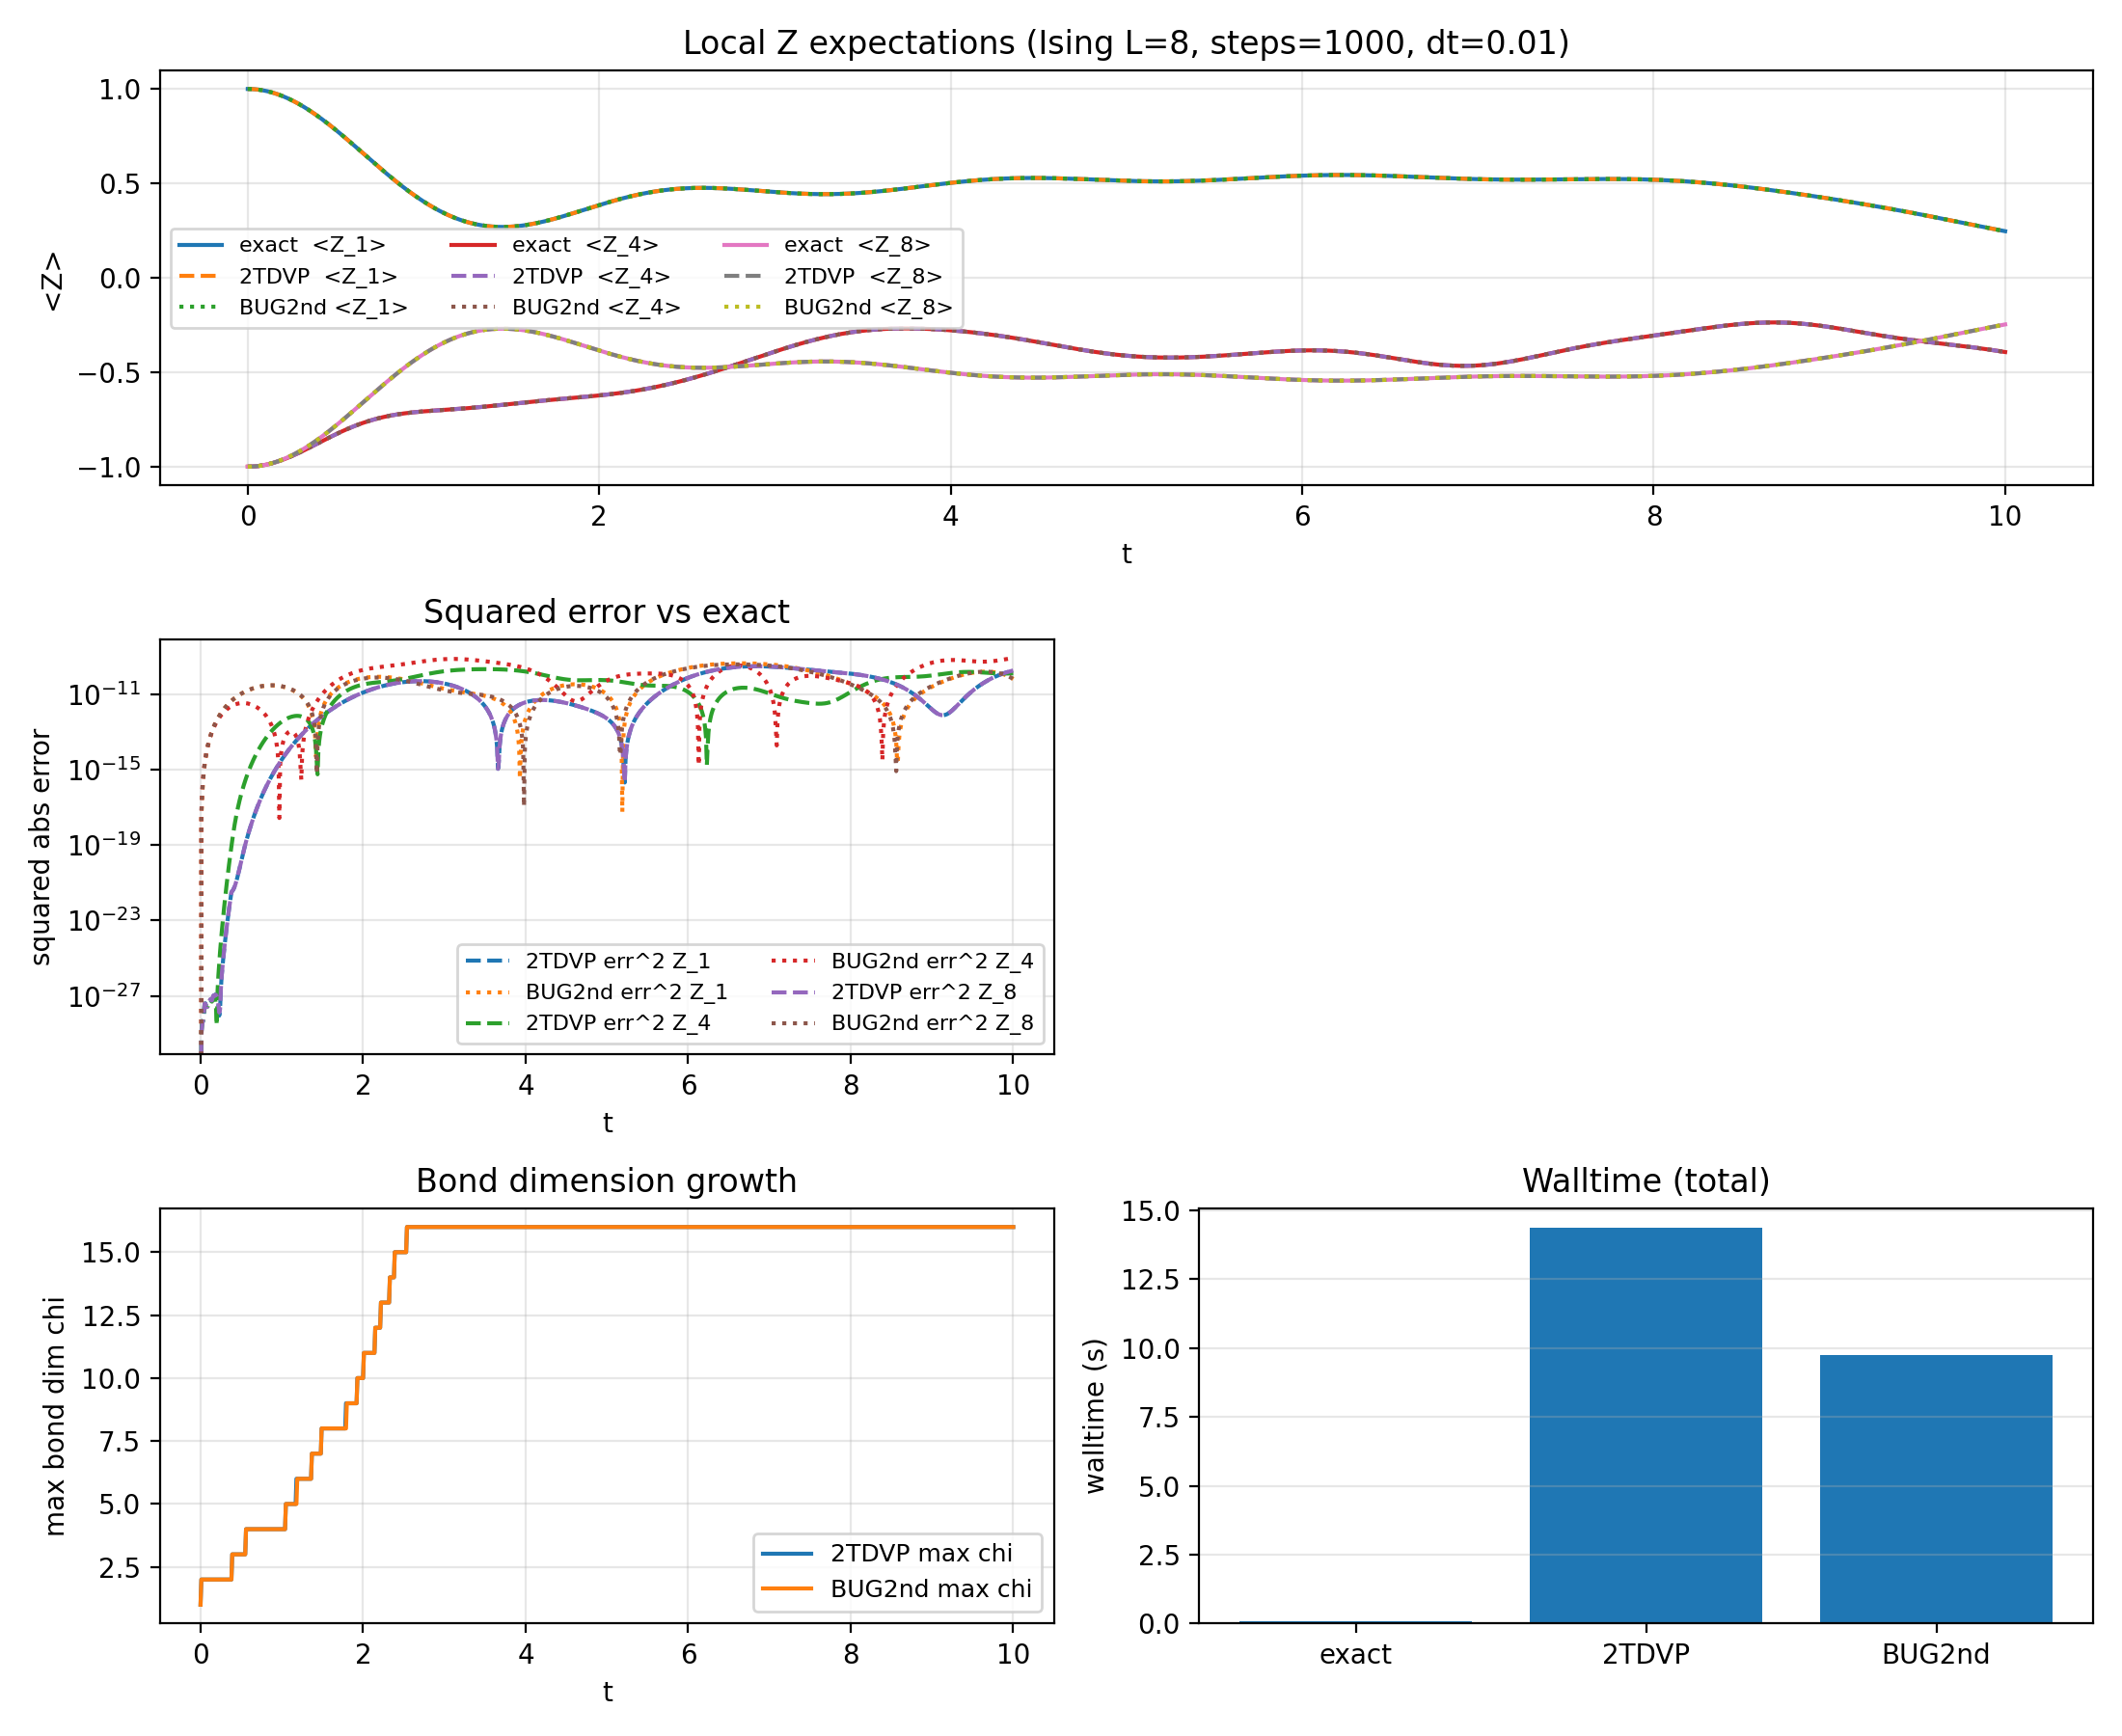

The data file committed next to this chart (first rows):
t, chi_tdvp, chi_bug, z_exact_1, z_tdvp_1, z_bug_1, err2_tdvp_1, err2_bug_1, z_exact_4, z_tdvp_4, z_bug_4, err2_tdvp_4, err2_bug_4, z_exact_8, z_tdvp_8, z_bug_8, err2_tdvp_8, err2_bug_8
0.0, 1.0, 1.0, 1.0, 1.0, 1.0, 0.0, 0.0, -1.0, -1.0, -1.0, 0.0, 0.0, -1.0, -1.0, -1.0, 0.0, 0.0
0.01, 2.0, 2.0, 0.9999, 0.9999, 0.9999, 1.0366125332669858e-29, 2.304650468316961e-18, -0.9999, -0.9999, -0.9999, 1.0366125332669858e-29, 4.8794798230947864e-18, -0.9999, -0.9999, -0.9999, 7.703719777548943e-30, 4.182889399181371e-18
0.02, 2.0, 2.0, 0.9996, 0.9996, 0.9996, 4.586486606761539e-29, 4.113722268015953e-17, -0.9996, -0.9996, -0.9996, 3.332937324558775e-29, 7.455779214907954e-17, -0.9996, -0.9996, -0.9996, 2.8398992587956425e-29, 5.0426167357570794e-17
0.03, 2.0, 2.0, 0.9991, 0.9991, 0.9991, 4.586486606761539e-29, 2.1685388504718873e-16, -0.9991, -0.9991, -0.9991, 4.586486606761539e-29, 3.1824108134557614e-16, -0.9991, -0.9991, -0.9991, 4.892170207534681e-29, 2.5051584252840056e-16
0.04, 2.0, 2.0, 0.9984, 0.9984, 0.9984, 8.491348087605547e-29, 6.984698872943295e-16, -0.9984, -0.9984, -0.9984, 9.545216953174243e-29, 9.152750774119393e-16, -0.9984, -0.9984, -0.9984, 1.0432685471547881e-28, 7.790235652700162e-16
0.05, 2.0, 2.0, 0.9976, 0.9976, 0.9976, 3.396539235042219e-28, 1.7228822790787798e-15, -0.9976, -0.9976, -0.9976, 3.8615973905732936e-28, 2.1015056754993853e-15, -0.9976, -0.9976, -0.9976, 3.9053545189097716e-28, 1.8810358801699256e-15
0.06, 2.0, 2.0, 0.9965, 0.9965, 0.9965, 3.9936083326813723e-28, 3.5932933965240775e-15, -0.9965, -0.9965, -0.9965, 3.5622000251386314e-28, 4.16675561971641e-15, -0.9965, -0.9965, -0.9965, 3.818086781269697e-28, 3.867740437334421e-15
0.07, 2.0, 2.0, 0.9952, 0.9952, 0.9952, 2.7364845245018255e-28, 6.6773402252239305e-15, -0.9952, -0.9952, -0.9952, 2.8104402343662953e-28, 7.449769602725094e-15, -0.9952, -0.9952, -0.9952, 2.699876448118913e-28, 7.114833364194015e-15
0.08, 2.0, 2.0, 0.9937, 0.9937, 0.9937, 2.699876448118913e-28, 1.1404832775993079e-14, -0.9938, -0.9938, -0.9938, 2.5915313331674646e-28, 1.2332149196504342e-14, -0.9937, -0.9937, -0.9937, 2.5205338516975735e-28, 1.2060291427286756e-14
0.09, 2.0, 2.0, 0.9921, 0.9921, 0.9921, 2.961309882489814e-28, 1.8265115237325127e-14, -0.9922, -0.9922, -0.9922, 2.7733391199176196e-28, 1.9231463489567963e-14, -0.9921, -0.9921, -0.9921, 3.3557403351003198e-28, 1.920173619922764e-14
0.1, 2.0, 2.0, 0.9902, 0.9902, 0.9902, 4.1730741886191525e-28, 2.7804060610206326e-14, -0.9903, -0.9903, -0.9903, 4.735137583589123e-28, 2.8593659662251354e-14, -0.9902, -0.9902, -0.9902, 4.543838814073028e-28, 2.90934341598844e-14
0.11, 2.0, 2.0, 0.9882, 0.9882, 0.9882, 4.979807723724078e-28, 4.062071573805217e-14, -0.9884, -0.9884, -0.9884, 4.735137583589123e-28, 4.088488416521571e-14, -0.9882, -0.9882, -0.9882, 4.930380657631324e-28, 4.234293878151813e-14
0.12, 2.0, 2.0, 0.986, 0.986, 0.986, 6.1295724930837025e-28, 5.736361544526781e-14, -0.9862, -0.9862, -0.9862, 6.240013019814644e-28, 5.658286036154888e-14, -0.986, -0.986, -0.986, 6.634320212908709e-28, 5.960740233716551e-14
0.13, 2.0, 2.0, 0.9836, 0.9836, 0.9836, 5.4357446750385345e-28, 7.872677207270388e-14, -0.9839, -0.9839, -0.9839, 5.965760595733902e-28, 7.61679405719734e-14, -0.9836, -0.9836, -0.9836, 6.020118042484287e-28, 8.158956589488336e-14
0.14, 2.0, 2.0, 0.981, 0.981, 0.981, 5.384098937649846e-28, 1.0544538121663679e-13, -0.9813, -0.9813, -0.9813, 4.930380657631324e-28, 1.0011399268963263e-13, -0.981, -0.981, -0.981, 5.644792814922103e-28, 1.0903344993759729e-13
0.15, 2.0, 2.0, 0.9782, 0.9782, 0.9782, 7.642213278844993e-28, 1.382912420516369e-13, -0.9787, -0.9787, -0.9787, 7.5809532991739235e-28, 1.2887926029121552e-13, -0.9782, -0.9782, -0.9782, 8.332343311396937e-28, 1.4271978335963948e-13
0.16, 2.0, 2.0, 0.9752, 0.9752, 0.9752, 1.0294758072650645e-27, 1.7806792915704383e-13, -0.9759, -0.9759, -0.9759, 9.186408500815123e-28, 1.6289732436786706e-13, -0.9752, -0.9752, -0.9752, 1.0581706226924788e-27, 1.8346114581411735e-13
0.17, 2.0, 2.0, 0.9721, 0.9721, 0.9721, 9.871731412225877e-28, 2.256057185911616e-13, -0.9729, -0.9729, -0.9729, 7.642213278844993e-28, 2.0256834153885304e-13, -0.9721, -0.9721, -0.9721, 9.594644019266997e-28, 2.320969051608096e-13
0.18, 2.0, 2.0, 0.9688, 0.9688, 0.9688, 1.1692890767638447e-27, 2.817563374055749e-13, -0.9697, -0.9697, -0.9697, 7.159035974397123e-28, 2.482506679854323e-13, -0.9688, -0.9688, -0.9688, 1.139115147139141e-27, 2.894879345086018e-13
0.19, 2.0, 2.0, 0.9653, 0.9653, 0.9653, 1.0437739111721953e-27, 3.4738751172587747e-13, -0.9665, -0.9665, -0.9665, 2.5205338516975735e-28, 3.0025303781759287e-13, -0.9653, -0.9653, -0.9653, 1.139115147139141e-27, 3.565111625069989e-13
0.2, 2.0, 2.0, 0.9616, 0.9616, 0.9616, 7.889718387858085e-28, 4.233773580492355e-13, -0.9631, -0.9631, -0.9631, 2.7228027181768986e-29, 3.5882735555646306e-13, -0.9616, -0.9616, -0.9616, 8.525737492692526e-28, 4.3405393310240484e-13
0.21, 2.0, 2.0, 0.9577, 0.9577, 0.9577, 5.487636931460104e-28, 5.106086559588703e-13, -0.9595, -0.9595, -0.9595, 2.082112077669352e-27, 4.2416229775064413e-13, -0.9577, -0.9577, -0.9577, 5.281547019971115e-28, 5.230082758889046e-13
0.22, 2.0, 2.0, 0.9537, 0.9537, 0.9537, 2.9996435921028974e-28, 6.099630345362218e-13, -0.9559, -0.9559, -0.9559, 1.2874259277013489e-26, 4.963777633169729e-13, -0.9537, -0.9537, -0.9537, 3.478876592024662e-28, 6.242650545049588e-13
0.23, 2.0, 2.0, 0.9495, 0.9495, 0.9495, 8.905500062846579e-29, 7.223150534885103e-13, -0.9521, -0.9521, -0.9521, 5.618446093282885e-26, 5.7552028350075e-13, -0.9495, -0.9495, -0.9495, 1.3076602099202679e-28, 7.387080457310834e-13
0.24, 2.0, 2.0, 0.9451, 0.9451, 0.9451, 1.8647932242326074e-28, 8.485262866367222e-13, -0.9482, -0.9482, -0.9482, 2.1618910601285503e-25, 6.61559458366647e-13, -0.9451, -0.9451, -0.9451, 1.8952383247934809e-28, 8.672079789584654e-13
0.25, 2.0, 2.0, 0.9406, 0.9406, 0.9406, 2.332378199850718e-27, 9.894393543565326e-13, -0.9442, -0.9442, -0.9442, 7.226662184832842e-25, 7.543854915318134e-13, -0.9406, -0.9406, -0.9406, 2.215910282765822e-27, 1.0106165604688437e-12
0.26, 2.0, 2.0, 0.9359, 0.9359, 0.9359, 1.1502035732381539e-26, 1.1458720073616728e-12, -0.9401, -0.9401, -0.9401, 2.2523990932406266e-24, 8.538078256567622e-13, -0.9359, -0.9359, -0.9359, 1.1265130941782354e-26, 1.169760524471203e-12
0.27, 2.0, 2.0, 0.9311, 0.9311, 0.9311, 3.600017277377828e-26, 1.3186112267051156e-12, -0.9359, -0.9359, -0.9359, 6.54312789226516e-24, 9.595548977022176e-13, -0.9311, -0.9311, -0.9311, 3.5370994572106304e-26, 1.345435684934682e-12
0.28, 2.0, 2.0, 0.9261, 0.9261, 0.9261, 1.0416229093507872e-25, 1.5084074119493305e-12, -0.9316, -0.9316, -0.9316, 1.8217030975130164e-23, 1.0712750700225687e-12, -0.9261, -0.9261, -0.9261, 1.040906401781717e-25, 1.5384011343487693e-12
0.29, 2.0, 2.0, 0.921, 0.921, 0.921, 2.741372503885801e-25, 1.7159687047251762e-12, -0.9272, -0.9272, -0.9272, 4.860384074249811e-23, 1.1885386472444713e-12, -0.921, -0.921, -0.921, 2.7367241410017864e-25, 1.7493734817111185e-12
0.3, 2.0, 2.0, 0.9157, 0.9157, 0.9157, 6.806361038835613e-25, 1.941955377927155e-12, -0.9228, -0.9228, -0.9228, 1.249961543298857e-22, 1.3108409431243766e-12, -0.9157, -0.9157, -0.9157, 6.788054535453828e-25, 1.9790212684683296e-12
0.31, 2.0, 2.0, 0.9102, 0.9102, 0.9102, 1.6369181299850346e-24, 2.186974466361118e-12, -0.9183, -0.9183, -0.9183, 3.1110695344176167e-22, 1.4376063804276073e-12, -0.9102, -0.9102, -0.9102, 1.6329433064026588e-24, 2.2279595038626716e-12
0.32, 2.0, 2.0, 0.9046, 0.9046, 0.9046, 3.768785390579906e-24, 2.45157451744536e-12, -0.9137, -0.9137, -0.9137, 7.502778603909189e-22, 1.568193487637816e-12, -0.9046, -0.9046, -0.9046, 3.757586080219903e-24, 2.496744430054494e-12
0.33, 2.0, 2.0, 0.8989, 0.8989, 0.8989, 8.408790847971726e-24, 2.7362406331313228e-12, -0.9091, -0.9091, -0.9091, 1.757781693740726e-21, 1.7019007190879433e-12, -0.8989, -0.8989, -0.8989, 8.397204946464358e-24, 2.785868482676618e-12
0.34, 2.0, 2.0, 0.893, 0.893, 0.893, 1.8267294640538857e-23, 3.0413896568251052e-12, -0.9044, -0.9044, -0.9044, 4.008538690472563e-21, 1.8379729324528547e-12, -0.893, -0.893, -0.893, 1.825780562992518e-23, 3.0957554718980763e-12
0.35, 2.0, 2.0, 0.887, 0.887, 0.887, 3.863900027484422e-23, 3.367365714783242e-12, -0.8997, -0.8997, -0.8997, 8.910466881100356e-21, 1.9756084399066693e-12, -0.887, -0.887, -0.887, 3.8616919663676634e-23, 3.426756089682487e-12
0.36, 2.0, 2.0, 0.8809, 0.8809, 0.8809, 7.992288271843933e-23, 3.714436020819623e-12, -0.895, -0.895, -0.895, 1.9339316179591363e-20, 2.113966415751179e-12, -0.8809, -0.8809, -0.8809, 7.988914009301297e-23, 3.77914361041461e-12
0.37, 2.0, 2.0, 0.8747, 0.8747, 0.8747, 1.6184197077151062e-22, 4.082786975155546e-12, -0.8902, -0.8902, -0.8902, 4.1034948858056485e-20, 2.2521745114223144e-12, -0.8747, -0.8747, -0.8747, 1.6179960173021854e-22, 4.153110045856694e-12
0.38, 2.0, 2.0, 0.8683, 0.8683, 0.8683, 3.2131737991706147e-22, 4.472520580997969e-12, -0.8855, -0.8855, -0.8855, 8.522638684950832e-20, 2.3893364258918913e-12, -0.8683, -0.8683, -0.8683, 3.213213601517366e-22, 4.5487624399223385e-12
0.39, 3.0, 3.0, 0.8618, 0.8618, 0.8618, 3.5898290110900397e-22, 4.883187726607386e-12, -0.8807, -0.8807, -0.8807, 1.7832413952180608e-19, 2.5255695129628983e-12, -0.8618, -0.8618, -0.8618, 3.5886090718430015e-22, 4.966108842117458e-12
0.4, 3.0, 3.0, 0.8552, 0.8552, 0.8552, 4.1674515056032514e-22, 5.315221126415084e-12, -0.8759, -0.8759, -0.8759, 3.5733779980437433e-19, 2.6551484605532797e-12, -0.8552, -0.8552, -0.8552, 4.1659557850210905e-22, 5.404700423846547e-12
0.41, 3.0, 3.0, 0.8485, 0.8485, 0.8485, 5.054959682110007e-22, 5.769702126953308e-12, -0.8711, -0.8711, -0.8711, 6.835289665316801e-19, 2.7742416497159437e-12, -0.8485, -0.8485, -0.8485, 5.054360626068963e-22, 5.864825331937073e-12
0.42, 3.0, 3.0, 0.8416, 0.8416, 0.8416, 6.427097436023102e-22, 6.230856479303448e-12, -0.8663, -0.8663, -0.8663, 1.250855401590563e-18, 2.887363507481071e-12, -0.8416, -0.8416, -0.8416, 6.426140505467055e-22, 6.334210955264758e-12
0.43, 3.0, 3.0, 0.8347, 0.8347, 0.8347, 8.55753599506987e-22, 6.714462615610482e-12, -0.8615, -0.8615, -0.8615, 2.1986991143930613e-18, 2.9945019012104832e-12, -0.8347, -0.8347, -0.8347, 8.55571734330606e-22, 6.8310903778485426e-12
0.44, 3.0, 3.0, 0.8277, 0.8277, 0.8277, 1.18809549718942e-21, 7.224505404944988e-12, -0.8568, -0.8568, -0.8568, 3.728120121698873e-18, 3.090101394696724e-12, -0.8277, -0.8277, -0.8277, 1.1878352889546426e-21, 7.34953795754443e-12
0.45, 3.0, 3.0, 0.8206, 0.8206, 0.8206, 1.708218959645315e-21, 7.756542400604734e-12, -0.8521, -0.8521, -0.8521, 6.122235694977219e-18, 3.1762329928139555e-12, -0.8206, -0.8206, -0.8206, 1.7079436535988876e-21, 7.889821164716428e-12
0.46, 3.0, 3.0, 0.8133, 0.8133, 0.8133, 2.523492152088036e-21, 8.309323075435027e-12, -0.8474, -0.8474, -0.8474, 9.771362454297563e-18, 3.252540680268563e-12, -0.8133, -0.8133, -0.8133, 2.5233136869021563e-21, 8.451053496836457e-12
0.47, 3.0, 3.0, 0.806, 0.806, 0.806, 3.800149853108336e-21, 8.881917218067973e-12, -0.8427, -0.8427, -0.8427, 1.5203624421031827e-17, 3.3185416758980914e-12, -0.806, -0.806, -0.806, 3.799917160354259e-21, 9.032398485271484e-12
0.48, 3.0, 3.0, 0.7986, 0.7986, 0.7987, 5.790198498646635e-21, 9.47340029721542e-12, -0.8381, -0.8381, -0.8381, 2.3121426021159755e-17, 3.3738010152284312e-12, -0.7986, -0.7986, -0.7987, 5.790080226419771e-21, 9.632972295987967e-12
0.49, 3.0, 3.0, 0.7912, 0.7912, 0.7912, 8.868763550355684e-21, 1.0082770467233192e-11, -0.8335, -0.8335, -0.8335, 3.444457141000741e-17, 3.4179631593979426e-12, -0.7912, -0.7912, -0.7912, 8.868554443051232e-21, 1.0251798144911788e-11
0.5, 3.0, 3.0, 0.7836, 0.7836, 0.7836, 1.3591820826191043e-20, 1.0708916220955717e-11, -0.829, -0.829, -0.829, 5.0360620289793174e-17, 3.4507616620316218e-12, -0.7836, -0.7836, -0.7836, 1.3591277207978737e-20, 1.0887783960147378e-11
0.51, 3.0, 3.0, 0.776, 0.776, 0.776, 2.0764860791216028e-20, 1.135060058247274e-11, -0.8245, -0.8245, -0.8245, 7.238237025819592e-17, 3.4720230023739176e-12, -0.776, -0.776, -0.776, 2.0764572822214113e-20, 1.1539710219036968e-11
0.52, 3.0, 3.0, 0.7684, 0.7684, 0.7684, 3.154603539941597e-20, 1.2006451759720837e-11, -0.8201, -0.8201, -0.8201, 1.0241279230683678e-16, 3.481667501723896e-12, -0.7684, -0.7684, -0.7684, 3.15460748372227e-20, 1.220622194369641e-11
0.53, 3.0, 3.0, 0.7606, 0.7606, 0.7606, 4.7572251568930045e-20, 1.2674956882195144e-11, -0.8158, -0.8158, -0.8158, 1.4281701970476088e-16, 3.4797086175884596e-12, -0.7606, -0.7606, -0.7606, 4.757191255749677e-20, 1.2885823194513934e-11
0.54, 3.0, 3.0, 0.7528, 0.7528, 0.7528, 7.114316012385721e-20, 1.3354457631756164e-11, -0.8115, -0.8115, -0.8115, 1.965014007833932e-16, 3.4662509872006465e-12, -0.7528, -0.7528, -0.7528, 7.114244942279744e-20, 1.3576872974474209e-11
0.55, 3.0, 3.0, 0.745, 0.745, 0.745, 1.0544122235017694e-19, 1.4043147036390709e-11, -0.8074, -0.8074, -0.8074, 2.6699643150459662e-16, 3.4414874015704333e-12, -0.745, -0.745, -0.745, 1.0544006872630004e-19, 1.4277582159261613e-11
0.56, 4.0, 4.0, 0.7371, 0.7371, 0.7371, 1.5312037594148108e-19, 1.4739054540469336e-11, -0.8032, -0.8032, -0.8032, 3.5851707586664623e-16, 3.4056882583883917e-12, -0.7371, -0.7371, -0.7371, 1.5311959395602866e-19, 1.4986011272176565e-11
0.57, 4.0, 4.0, 0.7291, 0.7291, 0.7291, 2.1816324642829123e-19, 1.542277062598067e-11, -0.7992, -0.7992, -0.7992, 4.761074351415526e-16, 3.3612515901118637e-12, -0.7291, -0.7291, -0.7291, 2.1816127589562124e-19, 1.568175463016875e-11
0.58, 4.0, 4.0, 0.7211, 0.7211, 0.7211, 3.0843568274086845e-19, 1.6110940827994206e-11, -0.7952, -0.7952, -0.7952, 6.258343701430238e-16, 3.305763127170535e-12, -0.7211, -0.7211, -0.7211, 3.084340796234931e-19, 1.638296140522694e-11
0.59, 4.0, 4.0, 0.7131, 0.7131, 0.7131, 4.3260098831138307e-19, 1.6755750112328763e-11, -0.7914, -0.7914, -0.7914, 8.148364409489873e-16, 3.222140029838276e-12, -0.7131, -0.7131, -0.7131, 4.3259967391559524e-19, 1.7073074520776063e-11
... 941 more rows
